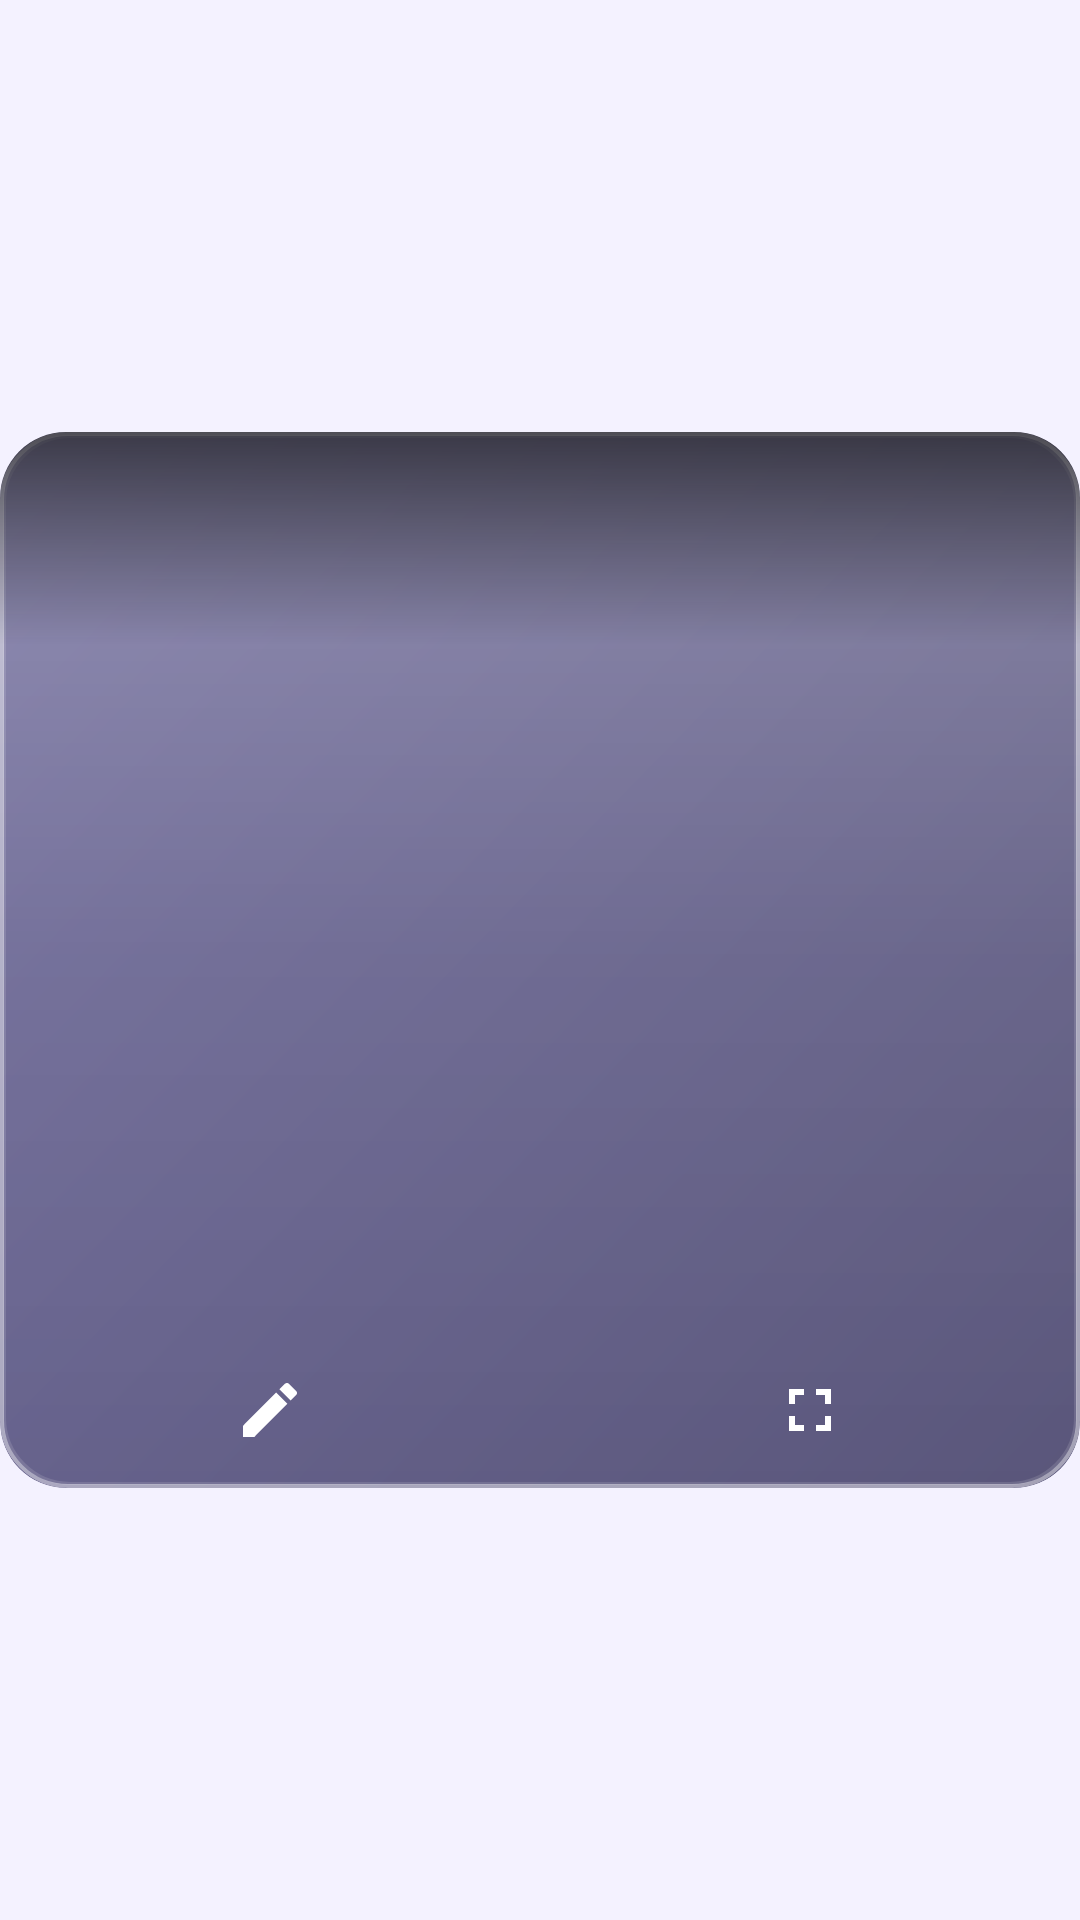

Here is an Android app screen rendered from its layout file. Give the layout XML and the strings, colors and styles it references.
<!-- AndroidManifest.xml: application theme Theme.NoteBook -->
<!-- res/layout/dialog_profile_photo.xml -->
<?xml version="1.0" encoding="utf-8"?>
<FrameLayout
    xmlns:android="http://schemas.android.com/apk/res/android"
    xmlns:app="http://schemas.android.com/apk/res-auto"
    android:id="@+id/viewerRoot"
    android:layout_width="match_parent"
    android:layout_height="match_parent"
    android:clickable="true"
    android:focusable="true">

    <LinearLayout
        android:id="@+id/viewerCard"
        android:layout_width="match_parent"
        android:layout_height="wrap_content"
        android:layout_gravity="center"
        android:orientation="vertical"
        android:background="@drawable/bg_glass_popup"
        android:clipToOutline="true"
        android:elevation="@dimen/dp_16"
        android:clickable="true"
        android:focusable="true">

        
        <FrameLayout
            android:id="@+id/viewerPhotoBox"
            android:layout_width="match_parent"
            android:layout_height="@dimen/dp_300">

            <TextView
                android:id="@+id/viewerInitial"
                android:layout_width="match_parent"
                android:layout_height="match_parent"
                android:gravity="center"
                android:background="@drawable/bg_profile_viewer_empty"
                android:textColor="#FFFFFF"
                android:textSize="@dimen/text_viewer_initial"
                android:textStyle="bold"
                android:fontFamily="sans-serif-medium"
                android:visibility="gone"/>

            <ImageView
                android:id="@+id/viewerPhoto"
                android:layout_width="match_parent"
                android:layout_height="match_parent"
                android:scaleType="centerCrop"
                android:contentDescription="@string/profile_picture"
                android:visibility="gone"/>

            <TextView
                android:id="@+id/viewerName"
                android:layout_width="match_parent"
                android:layout_height="wrap_content"
                android:layout_gravity="top"
                android:paddingStart="@dimen/dp_16"
                android:paddingEnd="@dimen/dp_16"
                android:paddingTop="@dimen/dp_14"
                android:paddingBottom="@dimen/dp_30"
                android:background="@drawable/bg_profile_viewer_scrim_top"
                android:maxLines="1"
                android:ellipsize="end"
                android:textSize="@dimen/text_title"
                android:textStyle="bold"
                android:textColor="#FFFFFF"/>
        </FrameLayout>

        
        <LinearLayout
            android:layout_width="match_parent"
            android:layout_height="@dimen/dp_52"
            android:orientation="horizontal"
            android:gravity="center_vertical">

            <ImageButton
                android:id="@+id/viewerEdit"
                android:layout_width="0dp"
                android:layout_height="match_parent"
                android:layout_weight="1"
                android:src="@drawable/ic_edit"
                app:tint="#FFFFFF"
                android:background="?attr/selectableItemBackground"
                android:contentDescription="@string/edit_profile"/>

            <ImageButton
                android:id="@+id/viewerFullScreen"
                android:layout_width="0dp"
                android:layout_height="match_parent"
                android:layout_weight="1"
                android:src="@drawable/ic_fullscreen"
                app:tint="#FFFFFF"
                android:background="?attr/selectableItemBackground"
                android:contentDescription="@string/view_full_screen"/>
        </LinearLayout>
    </LinearLayout>
</FrameLayout>
<!-- resources referenced by this layout -->
<resources>
  <dimen name="dp_14">14dp</dimen>
  <dimen name="dp_16">16dp</dimen>
  <dimen name="dp_30">30dp</dimen>
  <dimen name="dp_300">300dp</dimen>
  <dimen name="dp_52">52dp</dimen>
  <dimen name="text_title">20sp</dimen>
  <dimen name="text_viewer_initial">96sp</dimen>
  <!-- drawable bg_profile_viewer_empty (drawable) -->
  <shape xmlns:android="http://schemas.android.com/apk/res/android"
      android:shape="rectangle">
      <gradient
          android:angle="315"
          android:startColor="#7B4DF0"
          android:endColor="#321070"/>
  </shape>
  <!-- drawable bg_profile_viewer_scrim_top (drawable) -->
  <shape xmlns:android="http://schemas.android.com/apk/res/android"
      android:shape="rectangle">
      <gradient
          android:angle="90"
          android:startColor="#00000000"
          android:endColor="#99000000"/>
  </shape>
  <!-- drawable ic_edit (drawable) -->
  <vector xmlns:android="http://schemas.android.com/apk/res/android"
      android:width="@dimen/dp_24"
      android:height="@dimen/dp_24"
      android:viewportWidth="24"
      android:viewportHeight="24">
      <path
          android:fillColor="@android:color/black"
          android:pathData="M3,17.25V21h3.75L17.81,9.94l-3.75,-3.75L3,17.25zM20.71,7.04c0.39,-0.39 0.39,-1.02 0,-1.41l-2.34,-2.34c-0.39,-0.39 -1.02,-0.39 -1.41,0l-1.83,1.83 3.75,3.75 1.83,-1.83z"/>
  </vector>
  <!-- drawable ic_fullscreen (drawable) -->
  <vector xmlns:android="http://schemas.android.com/apk/res/android"
      android:width="24dp"
      android:height="24dp"
      android:viewportWidth="24"
      android:viewportHeight="24">
      <path
          android:fillColor="#FF000000"
          android:pathData="M7,14H5v5h5v-2H7v-3zM5,10h2V7h3V5H5v5zM17,17h-3v2h5v-5h-2v3zM14,5v2h3v3h2V5h-5z"/>
  </vector>
  <string name="edit_profile">Edit profile</string>
  <string name="profile_picture">Profile picture</string>
  <string name="view_full_screen">View full screen</string>
  <style name="Theme.NoteBook" parent="Base.Theme.NoteBook" />
  <dimen name="dp_22">22dp</dimen>
  <dimen name="dp_1_2">1.2dp</dimen>
  <dimen name="dp_1">1dp</dimen>
  <dimen name="dp_24">24dp</dimen>
  <style name="Base.Theme.NoteBook" parent="Theme.Material3.DayNight.NoActionBar">
          <item name="colorPrimary">@color/colorPrimary</item>
          <item name="colorPrimaryVariant">@color/colorPrimaryDark</item>
          <item name="colorOnPrimary">@color/colorOnPrimary</item>
          <item name="android:colorBackground">@color/colorBackground</item>
          <item name="colorSurface">@color/colorSurface</item>
          <item name="android:windowBackground">@color/colorBackground</item>
          <item name="android:statusBarColor">@color/colorAppBar</item>
          
          <item name="colorPrimaryDark">@color/colorAppBar</item>
          <item name="android:windowLightStatusBar" tools:targetApi="23">false</item>
          
          <item name="android:windowOptOutEdgeToEdgeEnforcement" tools:targetApi="35">true</item>
      </style>
  <color name="colorPrimary">#5C35C9</color>
  <color name="colorPrimaryDark">#3D1A7E</color>
  <color name="colorOnPrimary">#FFFFFF</color>
  <color name="colorBackground">#F4F2FF</color>
  <color name="colorSurface">#FFFFFF</color>
  <color name="colorAppBar">#5C35C9</color>
</resources>
